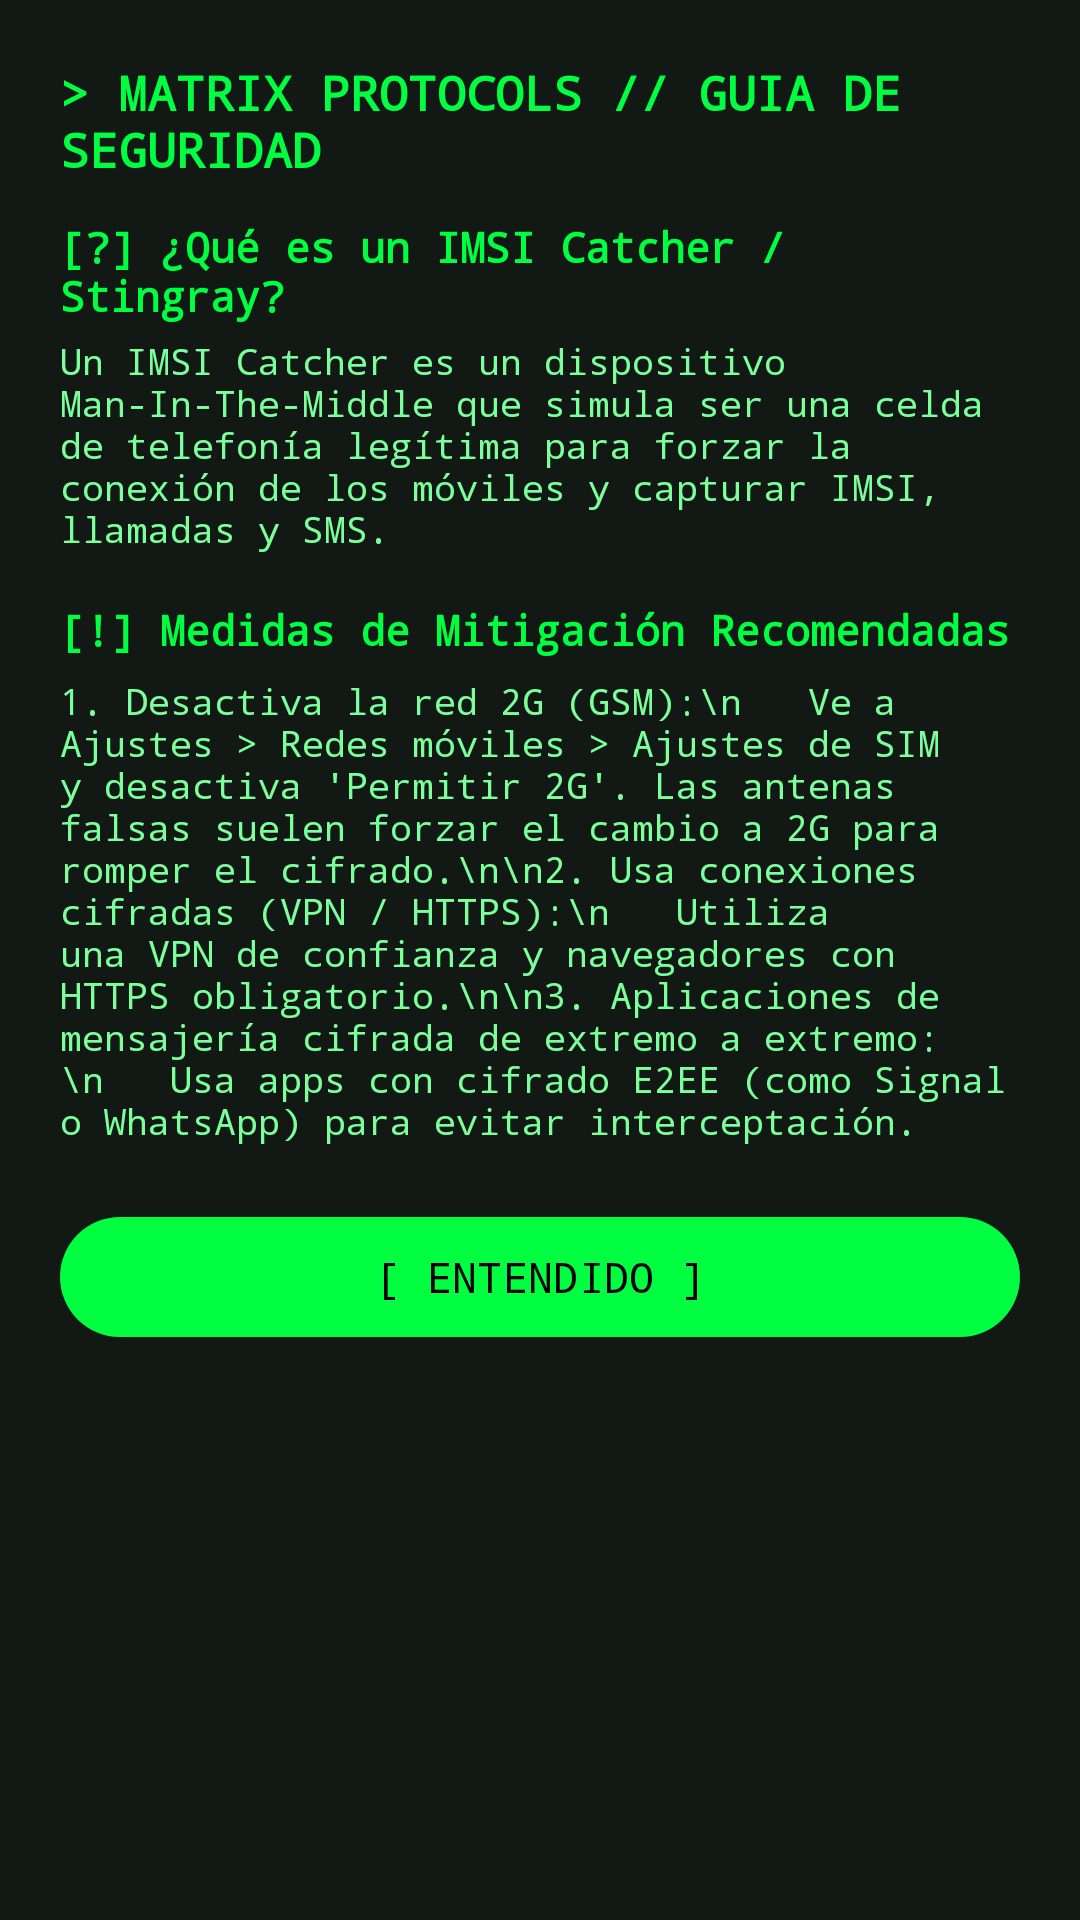

This screen was rendered from an Android layout file. Write that file and the resources it references.
<!-- AndroidManifest.xml: application theme Theme.AntenaTalm -->
<!-- res/layout/dialog_security_guide.xml -->
<?xml version="1.0" encoding="utf-8"?>
<ScrollView xmlns:android="http://schemas.android.com/apk/res/android"
    xmlns:app="http://schemas.android.com/apk/res-auto"
    android:layout_width="match_parent"
    android:layout_height="wrap_content"
    android:background="@color/matrix_surface">

    <LinearLayout
        android:layout_width="match_parent"
        android:layout_height="wrap_content"
        android:orientation="vertical"
        android:padding="20dp">

        <TextView
            android:layout_width="match_parent"
            android:layout_height="wrap_content"
            android:fontFamily="monospace"
            android:text="> MATRIX PROTOCOLS // GUIA DE SEGURIDAD"
            android:textColor="@color/matrix_green"
            android:textSize="16sp"
            android:textStyle="bold" />

        <TextView
            android:layout_width="match_parent"
            android:layout_height="wrap_content"
            android:layout_marginTop="12dp"
            android:fontFamily="monospace"
            android:text="[?] ¿Qué es un IMSI Catcher / Stingray?"
            android:textColor="@color/matrix_green"
            android:textSize="14sp"
            android:textStyle="bold" />

        <TextView
            android:layout_width="match_parent"
            android:layout_height="wrap_content"
            android:layout_marginTop="4dp"
            android:fontFamily="monospace"
            android:text="Un IMSI Catcher es un dispositivo Man-In-The-Middle que simula ser una celda de telefonía legítima para forzar la conexión de los móviles y capturar IMSI, llamadas y SMS."
            android:textColor="@color/matrix_text_secondary"
            android:textSize="12sp" />

        <TextView
            android:layout_width="match_parent"
            android:layout_height="wrap_content"
            android:layout_marginTop="16dp"
            android:fontFamily="monospace"
            android:text="[!] Medidas de Mitigación Recomendadas"
            android:textColor="@color/matrix_green"
            android:textSize="14sp"
            android:textStyle="bold" />

        <TextView
            android:layout_width="match_parent"
            android:layout_height="wrap_content"
            android:layout_marginTop="6dp"
            android:fontFamily="monospace"
            android:text="1. Desactiva la red 2G (GSM):\n   Ve a Ajustes > Redes móviles > Ajustes de SIM y desactiva 'Permitir 2G'. Las antenas falsas suelen forzar el cambio a 2G para romper el cifrado.\n\n2. Usa conexiones cifradas (VPN / HTTPS):\n   Utiliza una VPN de confianza y navegadores con HTTPS obligatorio.\n\n3. Aplicaciones de mensajería cifrada de extremo a extremo:\n   Usa apps con cifrado E2EE (como Signal o WhatsApp) para evitar interceptación."
            android:textColor="@color/matrix_text_secondary"
            android:textSize="12sp" />

        <com.google.android.material.button.MaterialButton
            android:id="@+id/btnCloseGuide"
            android:layout_width="match_parent"
            android:layout_height="wrap_content"
            android:layout_marginTop="20dp"
            android:fontFamily="monospace"
            android:text="[ ENTENDIDO ]"
            android:textColor="@color/black"
            app:backgroundTint="@color/matrix_green" />

    </LinearLayout>

</ScrollView>
<!-- resources referenced by this layout -->
<resources>
  <color name="black">#FF000000</color>
  <color name="matrix_green">#00FF41</color>
  <color name="matrix_surface">#121813</color>
  <color name="matrix_text_secondary">#7AFF9B</color>
  <style name="Theme.AntenaTalm" parent="Base.Theme.AntenaTalm" />
  <style name="Base.Theme.AntenaTalm" parent="Theme.Material3.DayNight.NoActionBar">
          <item name="android:windowBackground">@color/matrix_bg</item>
          <item name="colorSurface">@color/matrix_bg</item>
          <item name="colorSurfaceContainer">@color/matrix_surface</item>
          <item name="colorPrimary">@color/matrix_green</item>
          <item name="colorOnPrimary">@color/black</item>
          <item name="colorOnSurface">@color/matrix_text_primary</item>
          <item name="colorOnSurfaceVariant">@color/matrix_text_secondary</item>
          <item name="android:textColorPrimary">@color/matrix_text_primary</item>
          <item name="android:textColorSecondary">@color/matrix_text_secondary</item>
      </style>
  <color name="matrix_bg">#0A0E0A</color>
  <color name="matrix_text_primary">#00FF41</color>
</resources>
